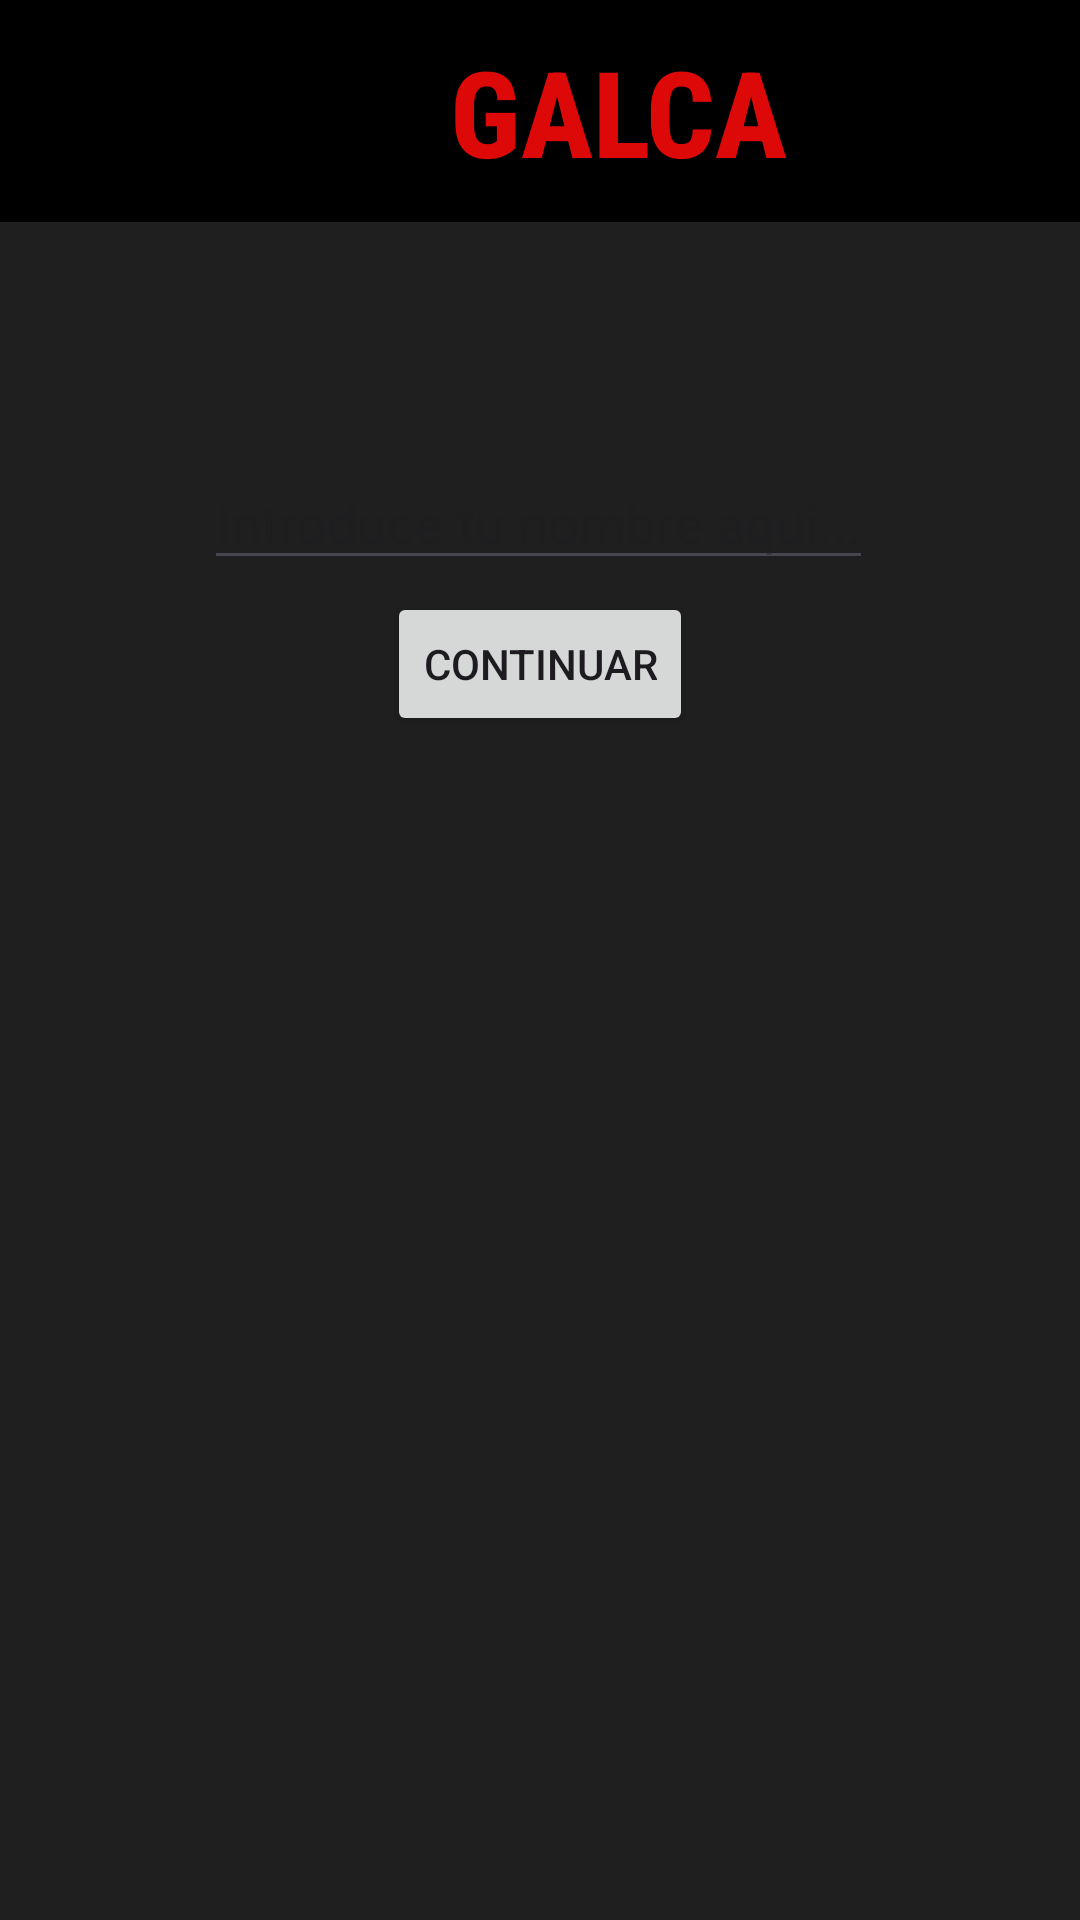

Android layout source for this screen:
<!-- AndroidManifest.xml: application theme Theme.Galca -->
<!-- res/layout/activity_main.xml -->
<?xml version="1.0" encoding="utf-8"?>
<androidx.constraintlayout.widget.ConstraintLayout xmlns:android="http://schemas.android.com/apk/res/android"
    xmlns:app="http://schemas.android.com/apk/res-auto"
    xmlns:tools="http://schemas.android.com/tools"
    android:layout_width="match_parent"
    android:layout_height="match_parent"
    android:background="#201F1F"
    tools:context=".MainActivity">

    <TextView
        android:id="@+id/textView"
        android:layout_width="412dp"
        android:layout_height="74dp"
        android:layout_gravity="center"
        android:background="#000000"
        android:fontFamily="sans-serif-condensed-medium"
        android:forceDarkAllowed="false"
        android:gravity="center"
        android:text="Galca"
        android:textAlignment="center"
        android:textAllCaps="true"
        android:textAppearance="@style/TextAppearance.AppCompat.Body1"
        android:textColor="#DD0808"
        android:textSize="40sp"
        android:textStyle="bold" />

    <EditText
        android:id="@+id/editText"
        android:layout_width="wrap_content"
        android:layout_height="wrap_content"
        android:layout_marginTop="152dp"
        android:hint="Introduce tu nombre aqui..."
        app:layout_constraintEnd_toEndOf="parent"
        app:layout_constraintHorizontal_bias="0.497"
        app:layout_constraintStart_toStartOf="parent"
        app:layout_constraintTop_toTopOf="parent" />

    <Button
        android:id="@+id/acceptButton"
        android:layout_width="wrap_content"
        android:layout_height="wrap_content"
        android:layout_marginTop="4dp"
        android:text="Continuar"
        app:layout_constraintEnd_toEndOf="parent"
        app:layout_constraintStart_toStartOf="parent"
        app:layout_constraintTop_toBottomOf="@id/editText" />

</androidx.constraintlayout.widget.ConstraintLayout>
<!-- resources referenced by this layout -->
<resources>
  <style name="Theme.Galca" parent="Base.Theme.Galca" />
  <style name="Base.Theme.Galca" parent="Theme.Material3.DayNight.NoActionBar">
          
          
      </style>
</resources>
